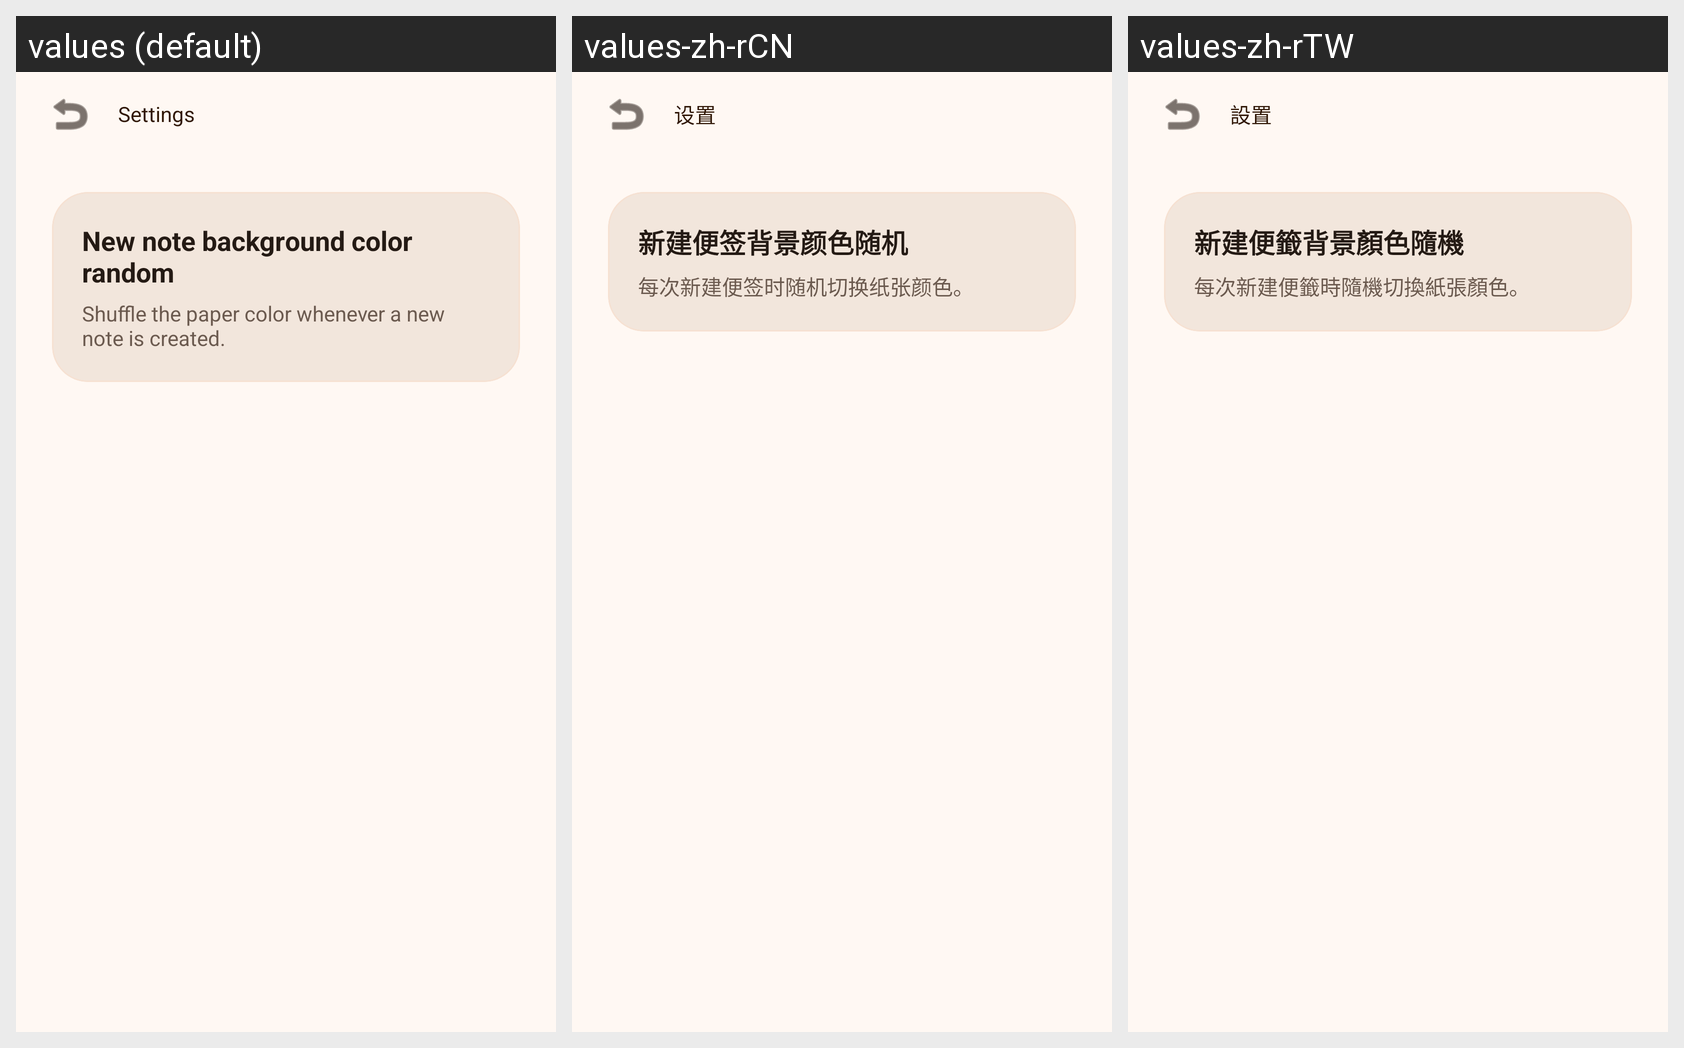

Here is an Android app screen in its default locale and in the app's own translations. Write out the translated-string differences for the strings that appear on this screen.
Android screen res/layout/activity_preferences.xml rendered under 3 locales, left to right: values (default), values-zh-rCN, values-zh-rTW. Device: Nexus 5 (rendered at 1080×1920; each locale shown at half size, 540×960, under a caption strip naming it); theme Theme.MaterialComponents.DayNight.NoActionBar.
Strings drawn on this screen, with the default value and each locale's value (text and hints the layout hard-codes, and strings that could not be matched under every locale, appear in the picture but are not listed):

preferences_title
  values: Settings
  values-zh-rCN: 设置
  values-zh-rTW: 設置

preferences_bg_random_appear_title
  values: New note background color random
  values-zh-rCN: 新建便签背景颜色随机
  values-zh-rTW: 新建便籤背景顏色隨機

preferences_bg_random_appear_summary
  values: Shuffle the paper color whenever a new note is created.
  values-zh-rCN: 每次新建便签时随机切换纸张颜色。
  values-zh-rTW: 每次新建便籤時隨機切換紙張顏色。
